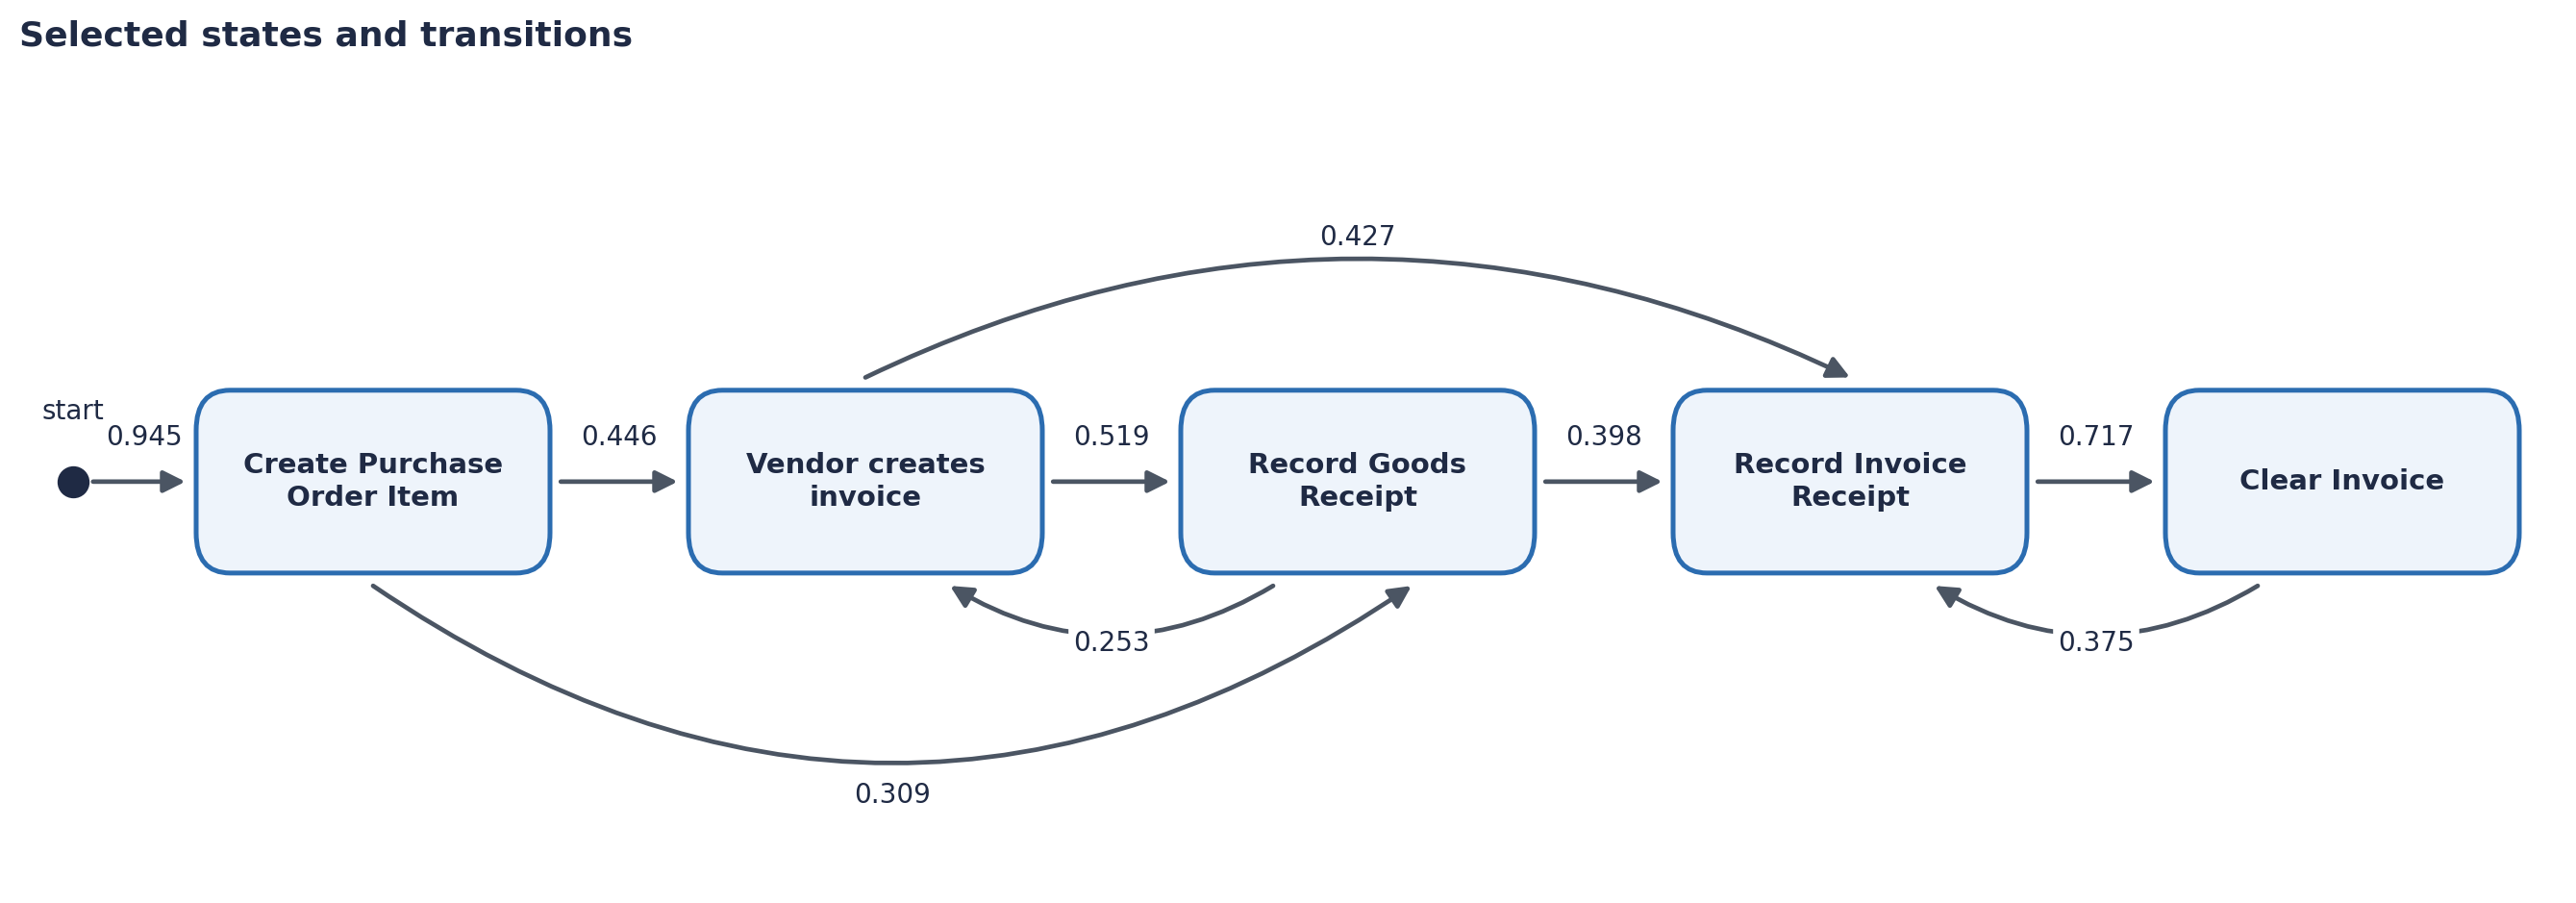

Values plotted in this chart, from the file beside it:
from, to, probability
start, Create Purchase Order Item, 0.9454
Create Purchase Order Item, Vendor creates invoice, 0.4459
Vendor creates invoice, Record Goods Receipt, 0.519
Record Goods Receipt, Record Invoice Receipt, 0.3979
Record Invoice Receipt, Clear Invoice, 0.7166
Vendor creates invoice, Record Invoice Receipt, 0.4274
Create Purchase Order Item, Record Goods Receipt, 0.309
Record Goods Receipt, Vendor creates invoice, 0.2525
Clear Invoice, Record Invoice Receipt, 0.3753
